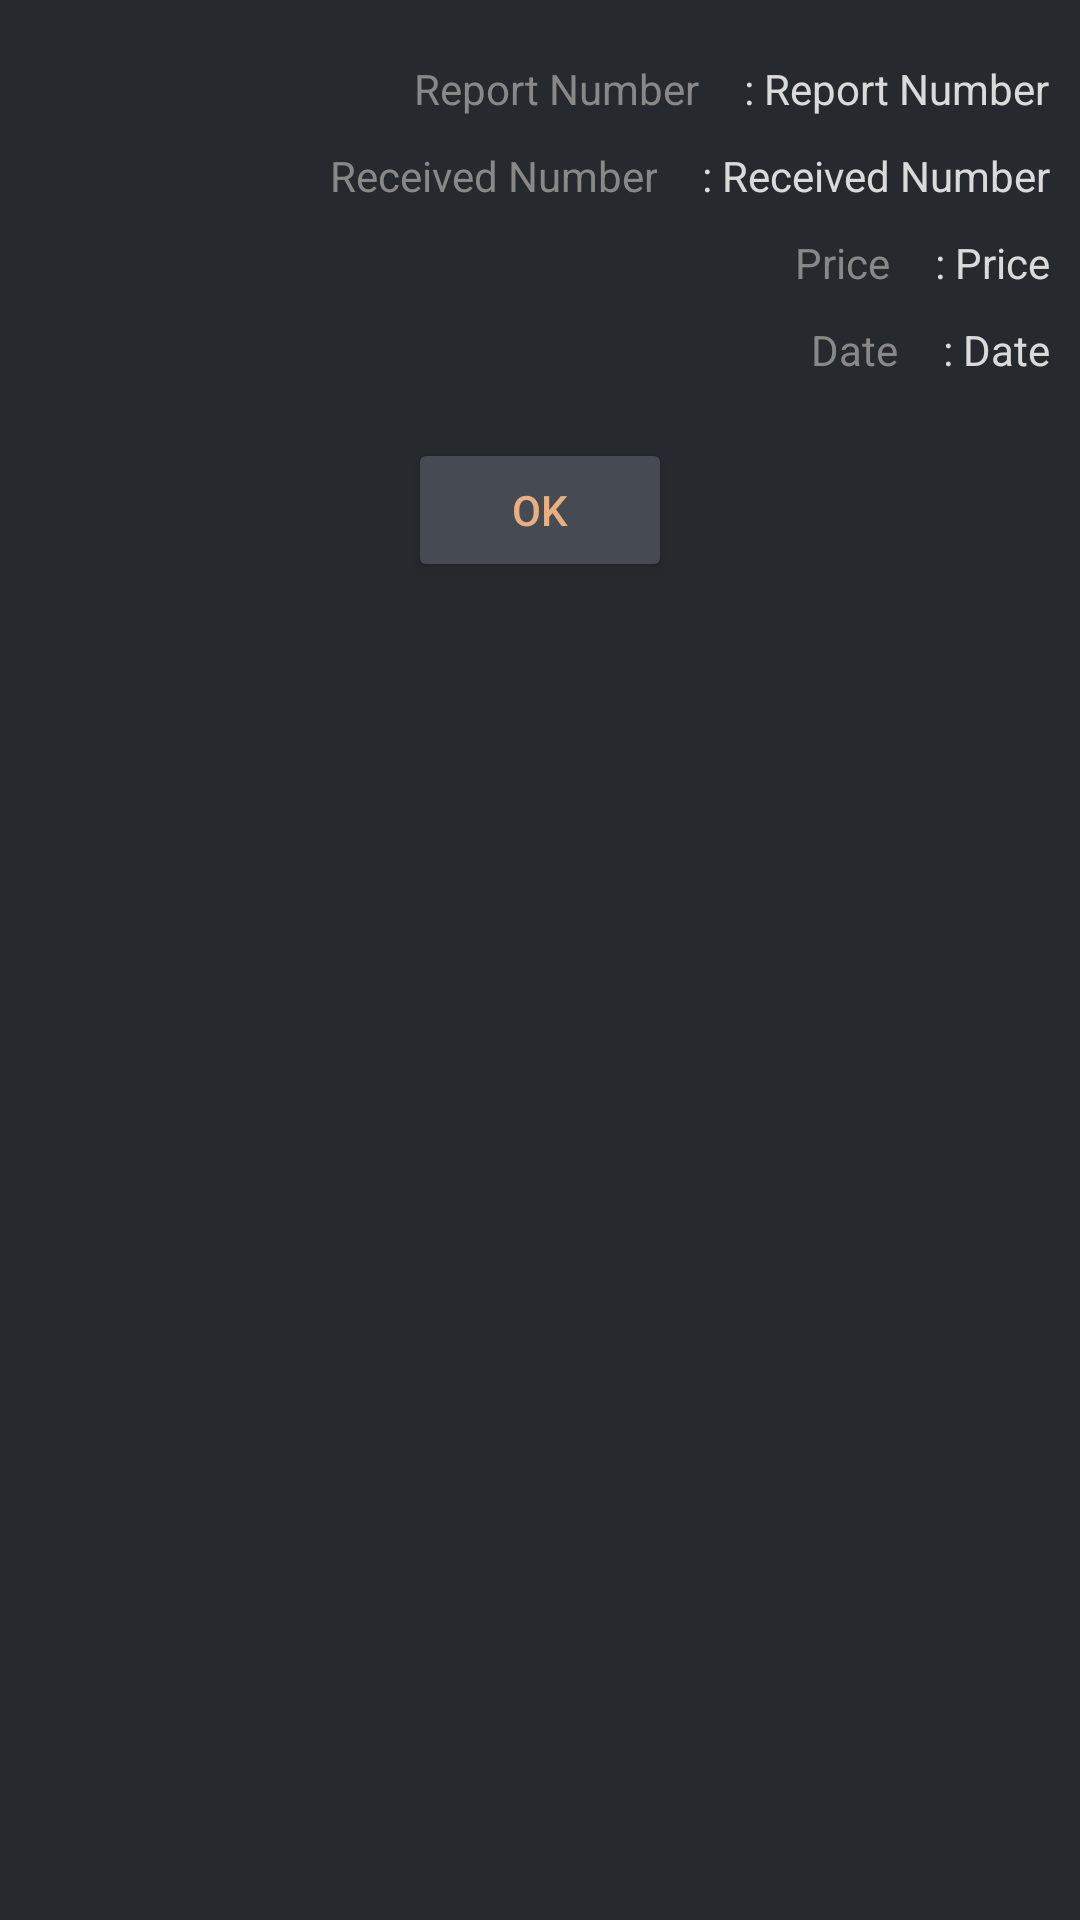

This screen was rendered from an Android layout file. Write that file and the resources it references.
<!-- AndroidManifest.xml: application theme Dark_AppTheme -->
<!-- res/layout/dialog_show_detail_receive.xml -->
<?xml version="1.0" encoding="utf-8"?>
<androidx.constraintlayout.widget.ConstraintLayout xmlns:android="http://schemas.android.com/apk/res/android"
    xmlns:app="http://schemas.android.com/apk/res-auto"
    xmlns:tools="http://schemas.android.com/tools"
    android:layout_width="280dp"
    android:layout_height="wrap_content"
    android:layout_gravity="center_horizontal">


    <ScrollView
        android:layout_width="match_parent"
        android:layout_height="wrap_content"
        android:layout_marginStart="10dp"
        android:layout_marginEnd="10dp"
        tools:ignore="MissingConstraints">

        <androidx.constraintlayout.widget.ConstraintLayout
            android:layout_width="match_parent"
            android:layout_height="wrap_content"
            android:layout_gravity="end">


            <LinearLayout
                android:id="@+id/dialog_show_detail_receive_container_report_number"
                android:layout_width="match_parent"
                android:layout_height="wrap_content"
                android:layout_marginTop="20dp"
                android:gravity="end"
                android:orientation="horizontal"
                app:layout_constraintEnd_toEndOf="parent"
                app:layout_constraintStart_toStartOf="parent"
                app:layout_constraintTop_toTopOf="parent"
                tools:ignore="MissingConstraints">

                <TextView
                    android:id="@+id/dialog_show_detail_receive_report_number_work"
                    android:layout_width="wrap_content"
                    android:layout_height="wrap_content"
                    android:layout_gravity="end"
                    android:layout_marginEnd="15dp"
                    android:textAlignment="textEnd"
                    android:hint="Report Number" />

                <TextView
                    android:layout_width="wrap_content"
                    android:layout_height="wrap_content"
                    android:layout_gravity="end"
                    android:text="@string/textView_report_number" />


            </LinearLayout>


            <LinearLayout
                android:id="@+id/dialog_show_detail_receive_container_receive_number"
                android:layout_width="match_parent"
                android:layout_height="wrap_content"
                android:layout_marginTop="10dp"
                android:gravity="end"
                android:orientation="horizontal"
                app:layout_constraintEnd_toEndOf="parent"
                app:layout_constraintStart_toStartOf="parent"
                app:layout_constraintTop_toBottomOf="@id/dialog_show_detail_receive_container_report_number"
                tools:ignore="MissingConstraints">

                <TextView
                    android:id="@+id/dialog_show_detail_receive_work_number_work"
                    android:layout_width="wrap_content"
                    android:layout_height="wrap_content"
                    android:layout_gravity="end"
                    android:layout_marginEnd="15dp"
                    android:textAlignment="textEnd"
                    android:hint="Received Number" />

                <TextView
                    android:layout_width="wrap_content"
                    android:layout_height="wrap_content"
                    android:layout_gravity="end"
                    android:text="@string/textView_received_number" />


            </LinearLayout>



            <LinearLayout
                android:id="@+id/dialog_show_detail_receive_container_price"
                android:layout_width="match_parent"
                android:layout_height="wrap_content"
                android:layout_marginTop="10dp"
                android:gravity="end"
                android:orientation="horizontal"
                app:layout_constraintEnd_toEndOf="parent"
                app:layout_constraintStart_toStartOf="parent"
                app:layout_constraintTop_toBottomOf="@id/dialog_show_detail_receive_container_receive_number"
                tools:ignore="MissingConstraints">

                <TextView
                    android:id="@+id/dialog_show_detail_receive_price_work"
                    android:layout_width="wrap_content"
                    android:layout_height="wrap_content"
                    android:layout_gravity="end"
                    android:layout_marginEnd="15dp"
                    android:textAlignment="textEnd"
                    android:hint="Price" />


                <TextView
                    android:layout_width="wrap_content"
                    android:layout_height="wrap_content"
                    android:layout_gravity="end"
                    android:text="@string/textView_price_2" />


            </LinearLayout>


            <LinearLayout
                android:id="@+id/dialog_show_detail_receive_container_date_time"
                android:layout_width="match_parent"
                android:layout_height="wrap_content"
                android:layout_marginTop="10dp"
                android:gravity="end"
                android:orientation="horizontal"
                app:layout_constraintEnd_toEndOf="parent"
                app:layout_constraintStart_toStartOf="parent"
                app:layout_constraintTop_toBottomOf="@id/dialog_show_detail_receive_container_price"
                tools:ignore="MissingConstraints">


                <TextView
                    android:id="@+id/dialog_show_detail_receive_date_work"
                    android:layout_width="wrap_content"
                    android:layout_height="wrap_content"
                    android:layout_gravity="end"
                    android:layout_marginEnd="15dp"
                    android:textAlignment="textEnd"
                    android:hint="Date" />

                <TextView
                    android:layout_width="wrap_content"
                    android:layout_height="wrap_content"
                    android:layout_gravity="end"
                    android:text="@string/textView_date" />

            </LinearLayout>





            <LinearLayout
                android:id="@+id/dialog_show_detail_receive_container_image_work"
                android:layout_width="match_parent"
                android:layout_height="wrap_content"
                android:layout_marginTop="10dp"
                android:gravity="center"
                android:orientation="vertical"
                app:layout_constraintEnd_toEndOf="parent"
                app:layout_constraintStart_toStartOf="parent"
                app:layout_constraintTop_toBottomOf="@id/dialog_show_detail_receive_container_date_time">



            </LinearLayout>


            <LinearLayout
                android:id="@+id/dialog_show_detail_receive_container_cancel_update_button_work"
                android:layout_width="wrap_content"
                android:layout_height="wrap_content"
                android:layout_marginTop="10dp"
                android:gravity="center"
                android:orientation="horizontal"
                android:paddingBottom="10dp"
                app:layout_constraintEnd_toEndOf="parent"
                app:layout_constraintStart_toStartOf="parent"
                app:layout_constraintTop_toBottomOf="@id/dialog_show_detail_receive_container_image_work"
                tools:ignore="MissingConstraints">


                <Button
                    android:id="@+id/dialog_show_detail_receive_button_ok"
                    android:layout_width="wrap_content"
                    android:layout_height="wrap_content"
                    android:text="@string/button_name_ok" />

            </LinearLayout>


        </androidx.constraintlayout.widget.ConstraintLayout>


    </ScrollView>


</androidx.constraintlayout.widget.ConstraintLayout>
<!-- resources referenced by this layout -->
<resources>
  <string name="button_name_ok">OK</string>
  <string name="textView_date">: Date</string>
  <string name="textView_price_2">: Price</string>
  <string name="textView_received_number">: Received Number</string>
  <string name="textView_report_number">: Report Number</string>
  <color name="dark_ColorPrimary">#26292e</color>
  <color name="dark_ColorPrimaryDark">#464B53</color>
  <color name="yellow_primary">#e8b081</color>
  <color name="white_primary">#eaeaeaea</color>
  <color name="grey_primary">#888888</color>
  <style name="custom_dark_edit_text" parent="Widget.AppCompat.EditText">
          <item name="android:textColor">@color/yellow_primary</item>
          <item name="android:textColorHint">@color/grey_primary</item>
      </style>
  <style name="custom_dark_auto_complete_text_view" parent="Widget.AppCompat.AutoCompleteTextView">
          <item name="android:textColor">@color/yellow_primary</item>
      </style>
  <style name="custom_dark_widget_button" parent="Widget.AppCompat.Button">
          <item name="android:textColor">@color/yellow_primary</item>
          <item name="android:backgroundTint">@color/dark_ColorPrimaryDark</item>
      </style>
  <style name="custom_dark_floating_action_button" parent="Widget.Design.FloatingActionButton">
          <item name="android:backgroundTint">@color/yellow_primary</item>
      </style>
  <style name="custom_dark_check_box" parent="Widget.AppCompat.CompoundButton.CheckBox">
          <item name="android:textColor">@color/white_primary</item>
          <item name="buttonTint">@color/yellow_primary</item>
      </style>
  <style name="custom_dark_alert_dialog" parent="Base.Theme.AppCompat.Light.Dialog.Alert">
          <item name="android:textColor">@color/yellow_primary</item>
          <item name="android:textColorPrimary">@color/white_primary</item>
          <item name="android:background">@color/dark_ColorPrimaryDark</item>
          <item name="android:colorAccent">@color/yellow_primary</item>
          <item name="buttonBarButtonStyle">@style/custom_dark_button_alert_dialog</item>
          <item name="android:textColorAlertDialogListItem">@color/white_primary</item>
          <item name="android:windowCloseOnTouchOutside">true</item>
          <item name="colorAccent">@color/yellow_primary</item>
      </style>
  <style name="custom_dark_navigation_view" parent="Widget.Design.BottomNavigationView">
          <item name="backgroundTint">@color/light_ColorPrimaryDark</item>
          <item name="itemTextColor">@color/yellow_primary</item>
          <item name="itemIconTint">@drawable/color_item_bottom_navigation_view</item>
      </style>
  <color name="black_second">#EA151515</color>
  <color name="blue_third">#0083ab</color>
  <style name="custom_dark_button_alert_dialog" parent="Widget.AppCompat.Button.ButtonBar.AlertDialog">
          <item name="android:textColor">@color/yellow_primary</item>
      </style>
  <color name="light_ColorPrimaryDark">#2B2B2B</color>
  <!-- drawable color_item_bottom_navigation_view (drawable) -->
  <?xml version="1.0" encoding="utf-8"?>
  <selector xmlns:android="http://schemas.android.com/apk/res/android">
      <item android:state_checked="false" android:color="?attr/non_selected_icon" />
      <item android:state_checked="true" android:color="?attr/selected_icon" />
  </selector>
</resources>
